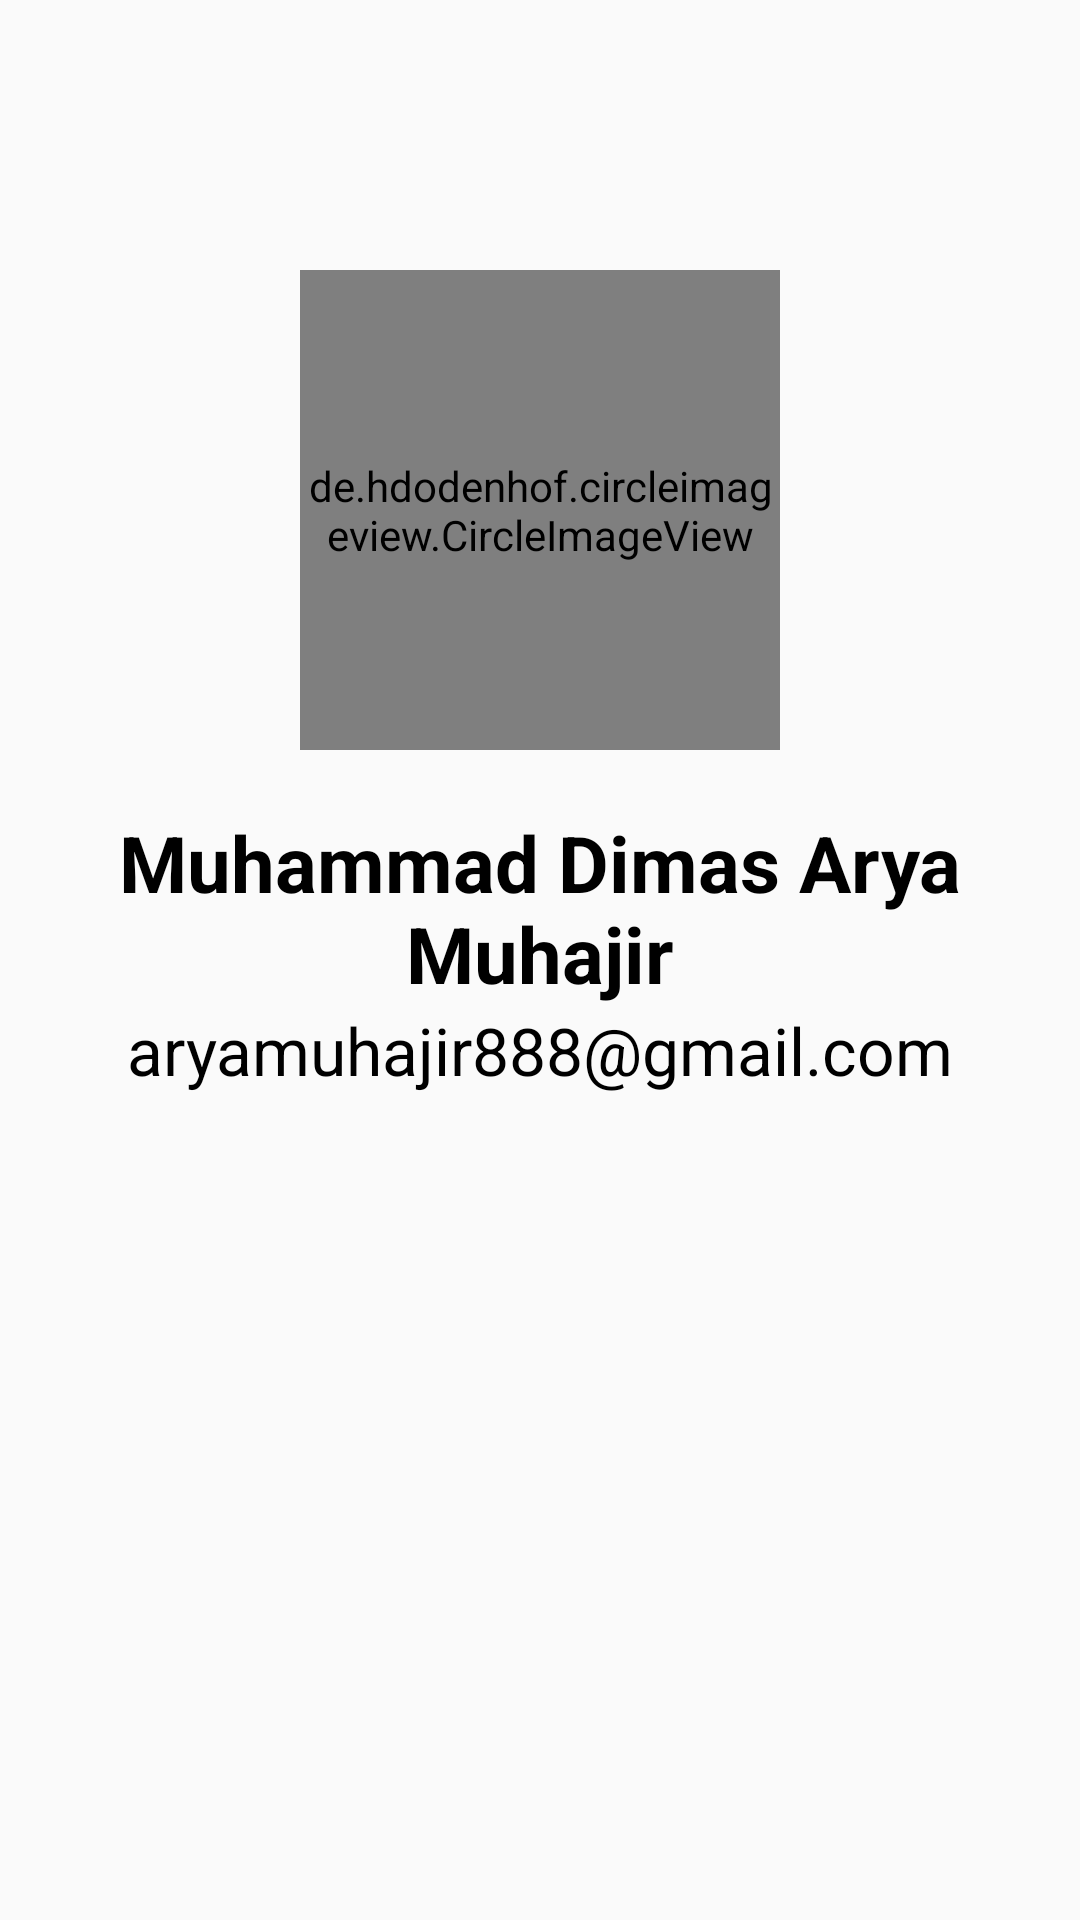

Android layout source for this screen:
<!-- AndroidManifest.xml: application theme AppTheme -->
<!-- res/layout/about_profile.xml -->
<?xml version="1.0" encoding="utf-8"?>
<LinearLayout
    xmlns:android="http://schemas.android.com/apk/res/android"
    xmlns:tools="http://schemas.android.com/tools"
    android:orientation="vertical"
    android:layout_width="match_parent"
    android:layout_height="match_parent"
    tools:context=".aboutprofile">
    <de.hdodenhof.circleimageview.CircleImageView
        android:layout_marginTop="90dp"
        android:layout_marginBottom="20dp"
        android:layout_width="160dp"
        android:layout_height="160dp"
        android:layout_gravity="center_horizontal"
        android:src="@drawable/fotoprofile"/>
    <TextView
        android:text="@string/nama_profile"
        android:textStyle="bold"
        android:textColor="@android:color/black"
        android:textSize="26sp"
        android:textAlignment="center"
        android:layout_width="match_parent"
        android:layout_height="wrap_content"/>

    <TextView
        android:text="@string/email_profile"
        android:textColor="@android:color/black"
        android:textSize="22sp"
        android:textAlignment="center"
        android:layout_width="match_parent"
        android:layout_height="wrap_content"/>


</LinearLayout>
<!-- resources referenced by this layout -->
<resources>
  <!-- drawable fotoprofile: jpeg bitmap (drawable, 52680 bytes) -->
  <string name="email_profile">aryamuhajir888@gmail.com</string>
  <string name="nama_profile">Muhammad Dimas Arya Muhajir</string>
  <style name="AppTheme" parent="Theme.AppCompat.Light.DarkActionBar">
          
          <item name="colorPrimary">#C5CAE9</item>
          <item name="colorPrimaryDark">@color/colorPrimaryDark</item>
          <item name="colorAccent">@color/colorAccent</item>
          <item name="titleTextColor">@android:color/black</item>
          <item name="fontFamily">@font/minecraft</item>
  
      </style>
  <color name="colorPrimaryDark">#3700B3</color>
  <color name="colorAccent">#03DAC5</color>
</resources>
